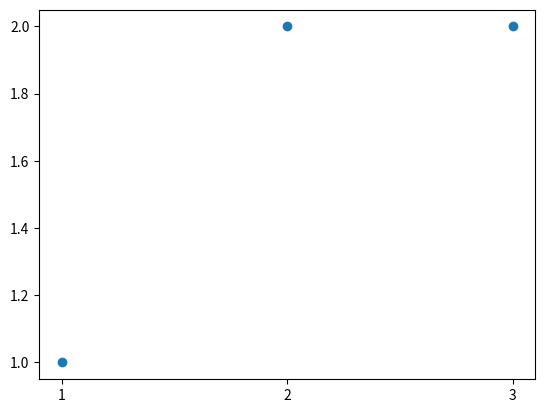

Recreate this plot in Python.
import matplotlib.pyplot as plt
import numpy as np

x = np.array([1,2,3])
y = np.array([1,2,2])

plt.plot(x, y, 'o')
plt.xticks(x)
plt.show

# Code here 

# Code here 

# Code here 

